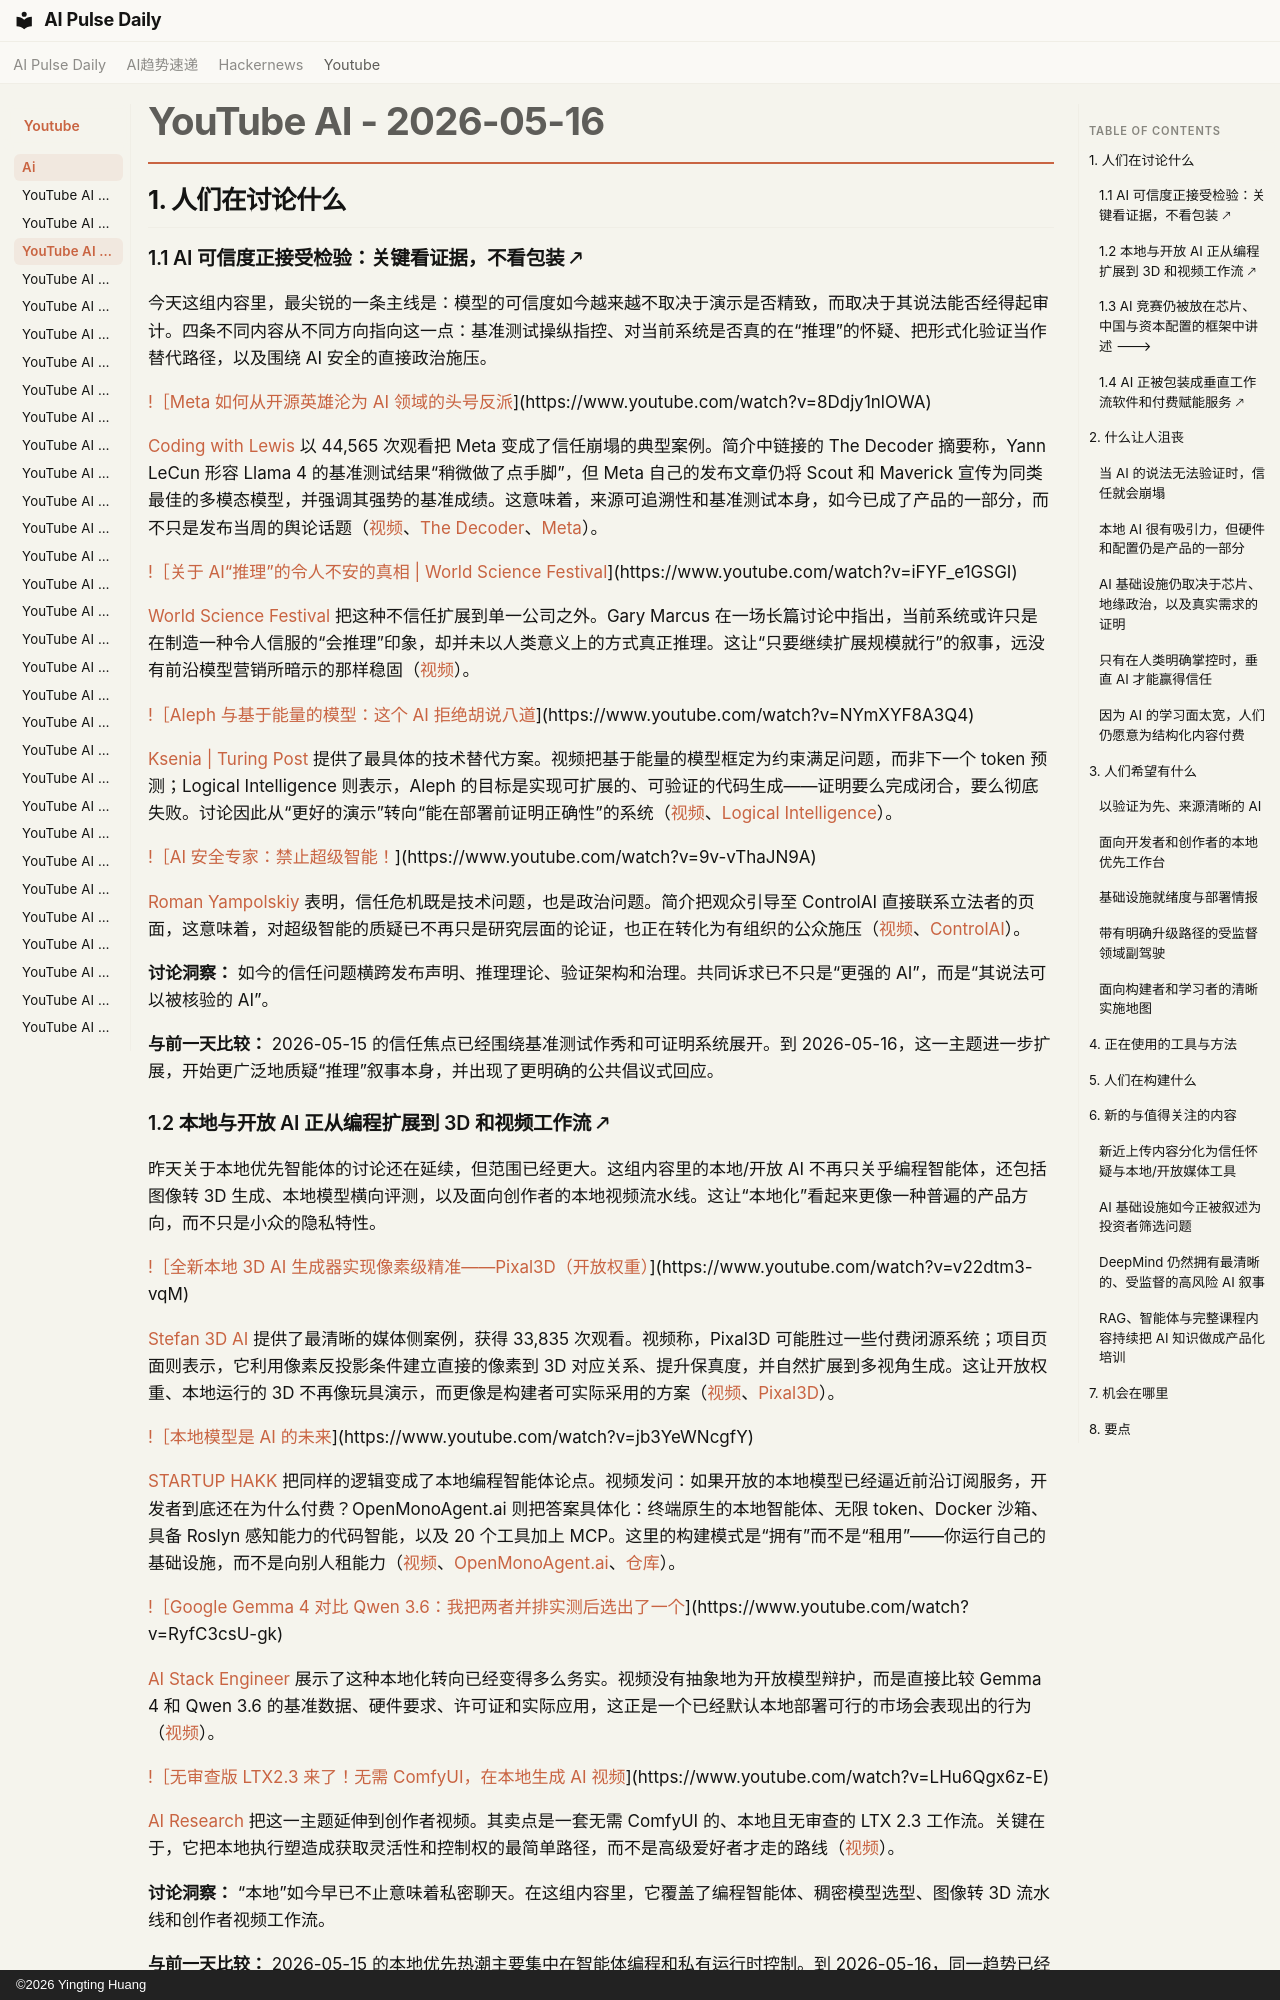

repository: vibewatch/vibewatch.github.io · page: youtube/ai/2026-05-16.zh/index.html · generator: mkdocs · copyright: ©2026 Yingting Huang

# YouTube AI - 2026-05-16

## 1. 人们在讨论什么

### 1.1 AI 可信度正接受检验：关键看证据，不看包装 🡕

今天这组内容里，最尖锐的一条主线是：模型的可信度如今越来越不取决于演示是否精致，而取决于其说法能否经得起审计。四条不同内容从不同方向指向这一点：基准测试操纵指控、对当前系统是否真的在“推理”的怀疑、把形式化验证当作替代路径，以及围绕 AI 安全的直接政治施压。

[!［Meta 如何从开源英雄沦为 AI 领域的头号反派](https://i.ytimg.com/vi/8Ddjy1nlOWA/maxresdefault.jpg)](https://www.youtube.com/watch?v=8Ddjy1nlOWA)

[Coding with Lewis](https://www.youtube.com/channel/UCWI-ohtRu8eEeDj93hmUsUQ) 以 44,565 次观看把 Meta 变成了信任崩塌的典型案例。简介中链接的 The Decoder 摘要称，Yann LeCun 形容 Llama 4 的基准测试结果“稍微做了点手脚”，但 Meta 自己的发布文章仍将 Scout 和 Maverick 宣传为同类最佳的多模态模型，并强调其强势的基准成绩。这意味着，来源可追溯性和基准测试本身，如今已成了产品的一部分，而不只是发布当周的舆论话题（[视频](https://www.youtube.com/watch?v=8Ddjy1nlOWA)、[The Decoder](https://the-decoder.com/you-certainly-dont-tell-a-researcher-like-me-what-to-do-says-lecun-as-he-exits-meta-for-his-own-startup/)、[Meta](https://ai.meta.com/blog/llama-4-multimodal-intelligence/)）。

[!［关于 AI“推理”的令人不安的真相 | World Science Festival](https://i.ytimg.com/vi/iFYF_e1GSGI/maxresdefault.jpg)](https://www.youtube.com/watch?v=iFYF_e1GSGI)

[World Science Festival](https://www.youtube.com/channel/UCShHFwKyhcDo3g7hr4f1R8A) 把这种不信任扩展到单一公司之外。Gary Marcus 在一场长篇讨论中指出，当前系统或许只是在制造一种令人信服的“会推理”印象，却并未以人类意义上的方式真正推理。这让“只要继续扩展规模就行”的叙事，远没有前沿模型营销所暗示的那样稳固（[视频](https://www.youtube.com/watch?v=iFYF_e1GSGI)）。

[!［Aleph 与基于能量的模型：这个 AI 拒绝胡说八道](https://i.ytimg.com/vi/NYmXYF8A3Q4/maxresdefault.jpg)](https://www.youtube.com/watch?v=NYmXYF8A3Q4)

[Ksenia | Turing Post](https://www.youtube.com/channel/UC5M-w62kRmrD3-Saf-qGTug) 提供了最具体的技术替代方案。视频把基于能量的模型框定为约束满足问题，而非下一个 token 预测；Logical Intelligence 则表示，Aleph 的目标是实现可扩展的、可验证的代码生成——证明要么完成闭合，要么彻底失败。讨论因此从“更好的演示”转向“能在部署前证明正确性”的系统（[视频](https://www.youtube.com/watch?v=NYmXYF8A3Q4)、[Logical Intelligence](https://logicalintelligence.com/blog/aleph-leading-benchmarks)）。

[!［AI 安全专家：禁止超级智能！](https://i.ytimg.com/vi/9v-vThaJN9A/maxresdefault.jpg)](https://www.youtube.com/watch?v=9v-vThaJN9A)

[Roman Yampolskiy](https://www.youtube.com/channel/UCPIq6Bb-1iLmqyksJjy4kLQ) 表明，信任危机既是技术问题，也是政治问题。简介把观众引导至 ControlAI 直接联系立法者的页面，这意味着，对超级智能的质疑已不再只是研究层面的论证，也正在转化为有组织的公众施压（[视频](https://www.youtube.com/watch?v=9v-vThaJN9A)、[ControlAI](https://controlai.com/take-action?source=roman)）。

**讨论洞察：** 如今的信任问题横跨发布声明、推理理论、验证架构和治理。共同诉求已不只是“更强的 AI”，而是“其说法可以被核验的 AI”。

**与前一天比较：** 2026-05-15 的信任焦点已经围绕基准测试作秀和可证明系统展开。到 2026-05-16，这一主题进一步扩展，开始更广泛地质疑“推理”叙事本身，并出现了更明确的公共倡议式回应。

### 1.2 本地与开放 AI 正从编程扩展到 3D 和视频工作流 🡕

昨天关于本地优先智能体的讨论还在延续，但范围已经更大。这组内容里的本地/开放 AI 不再只关乎编程智能体，还包括图像转 3D 生成、本地模型横向评测，以及面向创作者的本地视频流水线。这让“本地化”看起来更像一种普遍的产品方向，而不只是小众的隐私特性。

[!［全新本地 3D AI 生成器实现像素级精准——Pixal3D（开放权重）](https://i.ytimg.com/vi/v22dtm3-vqM/maxresdefault.jpg)](https://www.youtube.com/watch?v=v22dtm3-vqM)

[Stefan 3D AI](https://www.youtube.com/channel/UCRW08KcTVjXEmBzBsVl7XjA) 提供了最清晰的媒体侧案例，获得 33,835 次观看。视频称，Pixal3D 可能胜过一些付费闭源系统；项目页面则表示，它利用像素反投影条件建立直接的像素到 3D 对应关系、提升保真度，并自然扩展到多视角生成。这让开放权重、本地运行的 3D 不再像玩具演示，而更像是构建者可实际采用的方案（[视频](https://www.youtube.com/watch?v=v22dtm3-vqM)、[Pixal3D](https://ldyang694.github.io/projects/pixal3d/)）。

[!［本地模型是 AI 的未来](https://i.ytimg.com/vi/jb3YeWNcgfY/maxresdefault.jpg)](https://www.youtube.com/watch?v=jb3YeWNcgfY)

[STARTUP HAKK](https://www.youtube.com/channel/UC-PPQ8kXQ5TfSjV0aDf1mNQ) 把同样的逻辑变成了本地编程智能体论点。视频发问：如果开放的本地模型已经逼近前沿订阅服务，开发者到底还在为什么付费？OpenMonoAgent.ai 则把答案具体化：终端原生的本地智能体、无限 token、Docker 沙箱、具备 Roslyn 感知能力的代码智能，以及 20 个工具加上 MCP。这里的构建模式是“拥有”而不是“租用”——你运行自己的基础设施，而不是向别人租能力（[视频](https://www.youtube.com/watch?v=jb3YeWNcgfY)、[OpenMonoAgent.ai](https://openmonoagent.ai/)、[仓库](https://github.com/StartupHakk/OpenMonoAgent.ai)）。

[!［Google Gemma 4 对比 Qwen 3.6：我把两者并排实测后选出了一个](https://i.ytimg.com/vi/RyfC3csU-gk/maxresdefault.jpg)](https://www.youtube.com/watch?v=RyfC3csU-gk)

[AI Stack Engineer](https://www.youtube.com/channel/UC3vbwVvlz4AhDABYGU4c4AQ) 展示了这种本地化转向已经变得多么务实。视频没有抽象地为开放模型辩护，而是直接比较 Gemma 4 和 Qwen 3.6 的基准数据、硬件要求、许可证和实际应用，这正是一个已经默认本地部署可行的市场会表现出的行为（[视频](https://www.youtube.com/watch?v=RyfC3csU-gk)）。

[!［无审查版 LTX2.3 来了！无需 ComfyUI，在本地生成 AI 视频](https://i.ytimg.com/vi/LHu6Qgx6z-E/maxresdefault.jpg)](https://www.youtube.com/watch?v=LHu6Qgx6z-E)

[AI Research](https://www.youtube.com/channel/UCqVdj-hRmy3UyVibf7a8cCw) 把这一主题延伸到创作者视频。其卖点是一套无需 ComfyUI 的、本地且无审查的 LTX 2.3 工作流。关键在于，它把本地执行塑造成获取灵活性和控制权的最简单路径，而不是高级爱好者才走的路线（[视频](https://www.youtube.com/watch?v=LHu6Qgx6z-E)）。

**讨论洞察：** “本地”如今早已不止意味着私密聊天。在这组内容里，它覆盖了编程智能体、稠密模型选型、图像转 3D 流水线和创作者视频工作流。

**与前一天比较：** 2026-05-15 的本地优先热潮主要集中在智能体编程和私有运行时控制。到 2026-05-16，同一趋势已经扩展到 3D 资产、本地模型基准评测和本地视频生成。
